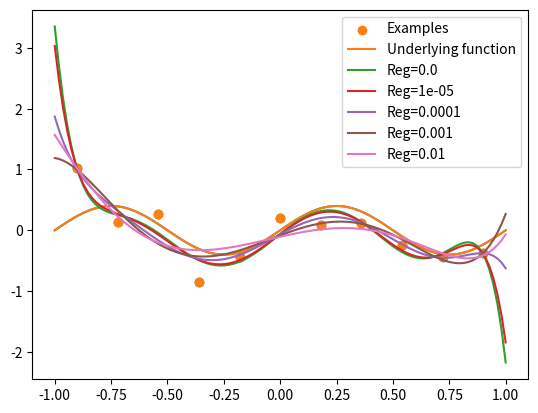

Generate this figure with matplotlib:
# -*- coding: utf-8 -*-
"""
Created on Thu Nov 16 13:19:48 2017

[redacted]
"""

# Program to show exaples of regularisation when applying regression to a 
# polynomial of order 7

import numpy as np
import matplotlib.pyplot as plt


x = np.linspace(-0.9,0.9,11)

y = 0.4*np.sin(2*np.pi*x) + 0.3*np.random.normal(size=x.shape)

x2 = np.linspace(-1.0,1.0,110)
h = 0.4*np.sin(2*np.pi*x2)
plt.scatter(x,y)
plt.plot(x2,h)


X = np.vstack([np.ones(x.shape),x, x**2, x**3, x**4, x**5, x**6, x**7]).T
X2= np.vstack([np.ones(x2.shape),x2, x2**2, x2**3, x2**4, x2**5, x2**6, x2**7]).T

def model_params(X,Y, lam=0.0):
    xx = np.dot(X.T, X)
    xx_inv = np.linalg.inv(xx + lam*np.eye(xx.shape[0]))
    xx_inv_xt = np.dot(xx_inv, X.T)
    params = np.dot(xx_inv_xt,Y)
    return params



plt.scatter(x,y, label = 'Examples')

plt.plot(x2,h, label='Underlying function')

for lam in [0.0,0.00001,0.0001,0.001,0.01]:
    params = model_params(X,y,lam)    
    preds2 = np.dot(X2, params)
    plt.plot(x2,preds2, label='Reg={}'.format(lam))

plt.legend()